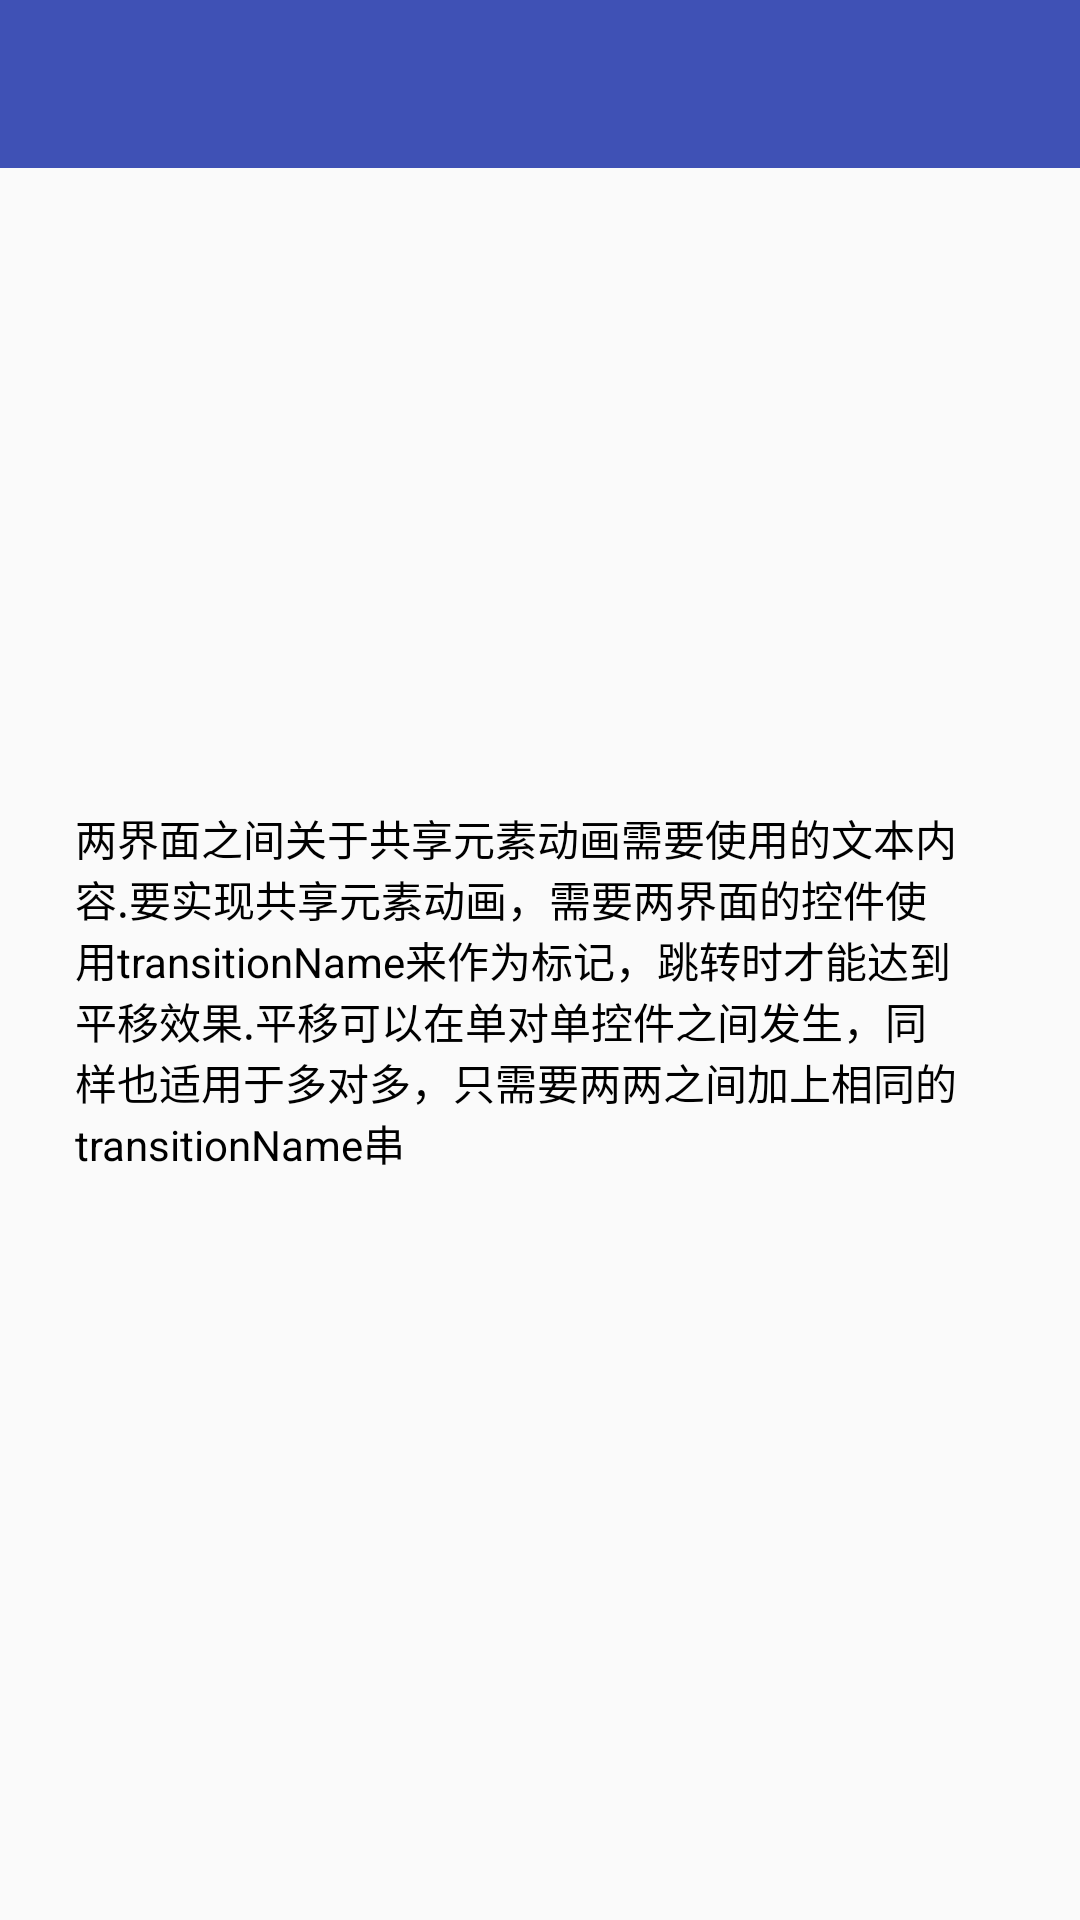

Write the Android layout XML for this screen, with the resource values it uses.
<!-- AndroidManifest.xml: application theme AppTheme -->
<!-- res/layout/activity_share_element.xml -->
<?xml version="1.0" encoding="utf-8"?>
<RelativeLayout xmlns:android="http://schemas.android.com/apk/res/android"
    xmlns:tools="http://schemas.android.com/tools"
    android:layout_width="match_parent"
    android:layout_height="match_parent"
    android:orientation="vertical"
    tools:context="com.example.maiitzhao.myapplication.ShareElementActivity">

    <android.support.v7.widget.Toolbar
        android:id="@+id/toolbar"
        android:layout_width="match_parent"
        android:layout_height="?attr/actionBarSize"
        android:background="@color/colorPrimary"
        android:theme="@style/ThemeOverlay.AppCompat.Dark.ActionBar" />

    <LinearLayout
        android:id="@+id/ll_trans"
        android:layout_width="match_parent"
        android:layout_height="wrap_content"
        android:layout_centerInParent="true"
        android:orientation="vertical"
        android:padding="25dp">

        <ImageView
            android:id="@+id/iv_trans"
            android:layout_width="wrap_content"
            android:layout_height="wrap_content"
            android:layout_gravity="center"
            android:layout_marginTop="10dp"
            android:src="@mipmap/ic_test1"
            android:transitionName="@string/trans_tag_image" />

        <TextView
            android:id="@+id/tv_trans"
            android:layout_width="wrap_content"
            android:layout_height="wrap_content"
            android:layout_gravity="center"
            android:layout_marginTop="10dp"
            android:text="@string/explain"
            android:textColor="@color/black"
            android:transitionName="@string/trans_tag_text" />

    </LinearLayout>

    <ImageView
        android:id="@+id/iv_float"
        android:layout_width="wrap_content"
        android:layout_height="wrap_content"
        android:layout_alignParentBottom="true"
        android:layout_alignParentRight="true"
        android:layout_gravity="center"
        android:layout_margin="30dp"
        android:layout_marginTop="10dp"
        android:src="@mipmap/img_share_elements"
        android:transitionName="@string/trans_tag_float" />

</RelativeLayout>
<!-- resources referenced by this layout -->
<resources>
  <color name="black">#000000</color>
  <color name="colorPrimary">#3F51B5</color>
  <string name="explain">两界面之间关于共享元素动画需要使用的文本内容.要实现共享元素动画，需要两界面的控件使用transitionName来作为标记，跳转时才能达到平移效果.平移可以在单对单控件之间发生，同样也适用于多对多，只需要两两之间加上相同的transitionName串</string>
  <string name="trans_tag_float">tag_float</string>
  <string name="trans_tag_image">tag_image</string>
  <string name="trans_tag_text">tag_text</string>
  <style name="AppTheme" parent="Theme.AppCompat.Light.NoActionBar">
          
          <item name="colorPrimary">@color/colorPrimary</item>
          <item name="colorPrimaryDark">@color/colorPrimaryDark</item>
          <item name="colorAccent">@color/colorAccent</item>
  
          
          <item name="android:windowNoTitle">true</item>
          <item name="android:windowActionBar">false</item>
          <item name="android:title">false</item>
  
          
          
  
          
          
      </style>
  <color name="colorPrimaryDark">#303F9F</color>
  <color name="colorAccent">#FF4081</color>
</resources>
